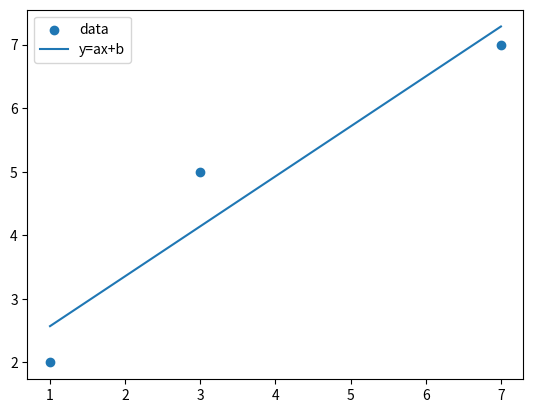

Here is the Python script that generated this plot:
import numpy as np
import matplotlib.pyplot as plt


def least_squares(x, y):
    n = len(x)
    a = (n * sum(x * y) - sum(x) * sum(y)) / (n * sum(x**2) - (sum(x)) ** 2)
    b = (sum(x**2) * sum(y) - sum(x) * sum(x * y)) / (n * sum(x**2) - (sum(x)) ** 2)
    return a, b


def plot_least_squares(x, y, a, b):
    plt.scatter(x, y, label="data")
    plt.plot(x, a * x + b, label="y=ax+b")
    plt.legend()
    plt.savefig("least_squares.png")


if __name__ == "__main__":
    x = np.array([1, 3, 7])
    y = np.array([2, 5, 7])
    a, b = least_squares(x, y)
    plot_least_squares(x, y, a, b)
